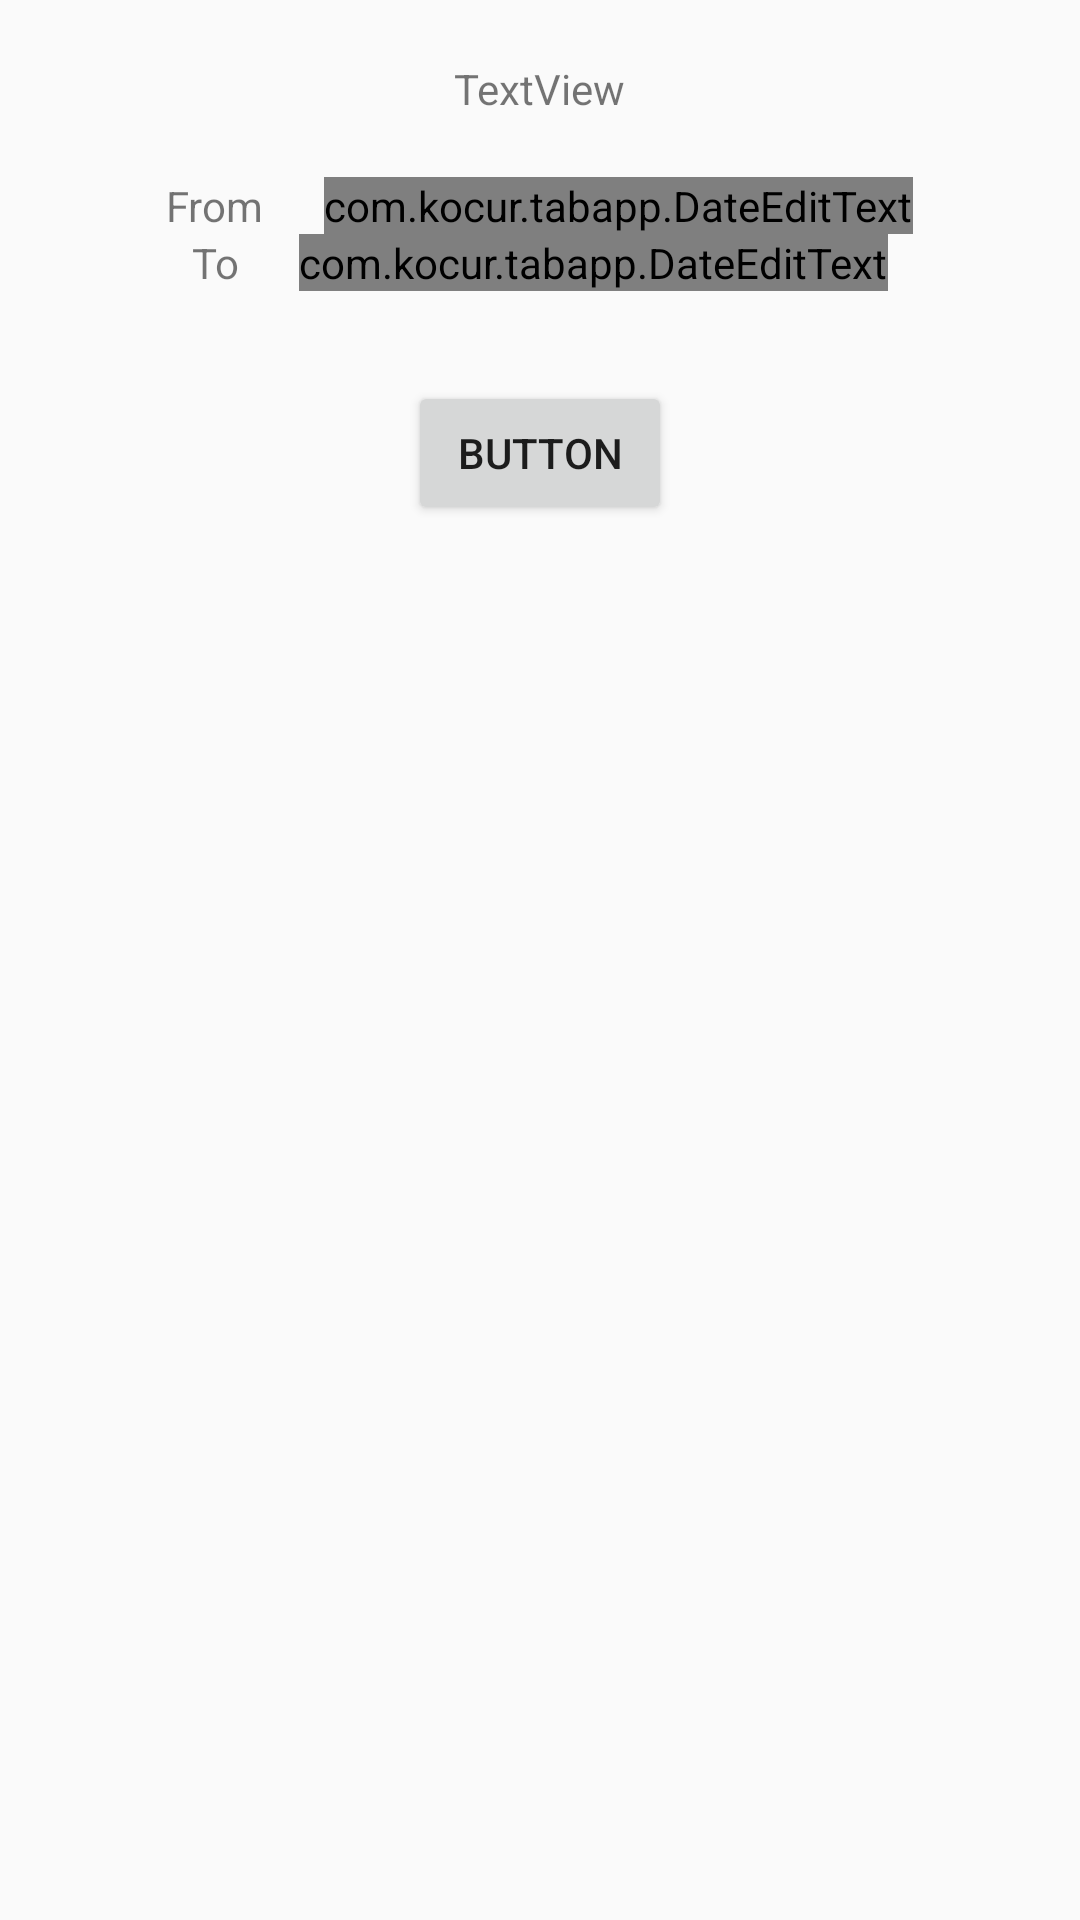

This screen was rendered from an Android layout file. Write that file and the resources it references.
<!-- AndroidManifest.xml: application theme AppTheme -->
<!-- res/layout/dialog_export.xml -->
<ScrollView xmlns:android="http://schemas.android.com/apk/res/android"
    xmlns:tools="http://schemas.android.com/tools"
    android:layout_width="match_parent"
    android:layout_height="match_parent" >
<android.widget.RelativeLayout xmlns:android="http://schemas.android.com/apk/res/android"
    xmlns:app="http://schemas.android.com/apk/res-auto"
    xmlns:tools="http://schemas.android.com/tools"
    android:layout_width="match_parent"
    android:layout_height="match_parent"
    android:paddingTop="20dp"
    android:paddingBottom="20dp"
    android:paddingLeft="20dp"
    android:paddingRight="20dp">


    <LinearLayout
        android:layout_width="wrap_content"
        android:layout_height="wrap_content"
        android:orientation="horizontal"
        android:id="@+id/linearLayout4"
        android:layout_below="@+id/space9"
        android:layout_centerHorizontal="true">

        <TextView
            android:id="@+id/textView7"
            android:layout_width="wrap_content"
            android:layout_height="wrap_content"
            android:text="From" />

        <Space
            android:layout_width="20dp"
            android:layout_weight="1"
            android:layout_height="wrap_content" />

        <com.kocur.tabapp.DateEditText
            android:id="@+id/fromExportDate"
            android:layout_width="wrap_content"
            android:layout_height="wrap_content"
            android:focusable="false"
            android:inputType="date"
            tools:editable="false" />

    </LinearLayout>

    <LinearLayout
        android:layout_width="wrap_content"
        android:layout_height="wrap_content"
        android:orientation="horizontal"
        android:id="@+id/linearLayout5"
        android:layout_below="@+id/linearLayout4"
        android:layout_centerHorizontal="true">

        <TextView
            android:id="@+id/textView8"
            android:layout_width="wrap_content"
            android:layout_height="wrap_content"
            android:text="To" />

        <Space
            android:layout_width="20dp"
            android:layout_weight="1"
            android:layout_height="wrap_content" />

        <com.kocur.tabapp.DateEditText
            android:id="@+id/toExportDate"
            android:layout_width="wrap_content"
            android:layout_height="wrap_content"
            android:focusable="false"
            android:inputType="date"
            tools:editable="false" />
    </LinearLayout>

    <Button
        android:id="@+id/exportButton"
        android:layout_width="wrap_content"
        android:layout_height="wrap_content"
        android:text="Button"
        android:layout_below="@+id/space15"
        android:layout_centerHorizontal="true" />

    <Space
        android:layout_width="20dp"
        android:layout_height="30dp"
        android:id="@+id/space15"
        android:layout_below="@+id/linearLayout5"
        android:layout_centerHorizontal="true" />

    <TextView
        android:id="@+id/dialogInfo"
        android:layout_width="wrap_content"
        android:layout_height="wrap_content"
        android:text="TextView"
        android:layout_alignParentTop="true"
        android:layout_centerHorizontal="true" />

    <Space
        android:layout_width="20dp"
        android:layout_height="20dp"
        android:layout_weight="1"
        android:id="@+id/space9"
        android:layout_below="@+id/dialogInfo"
        android:layout_alignLeft="@+id/space15"
        android:layout_alignStart="@+id/space15" />

</android.widget.RelativeLayout>
</ScrollView>
<!-- resources referenced by this layout -->
<resources>
  <style name="AppTheme" parent="Theme.AppCompat.Light.DarkActionBar">
          
          <item name="colorPrimary">@color/colorPrimary</item>
          <item name="colorPrimaryDark">@color/colorPrimaryDark</item>
          <item name="colorAccent">@color/colorAccent</item>
      </style>
  <color name="colorPrimary">#3F51B5</color>
  <color name="colorPrimaryDark">#303F9F</color>
  <color name="colorAccent">#ff4081</color>
</resources>
